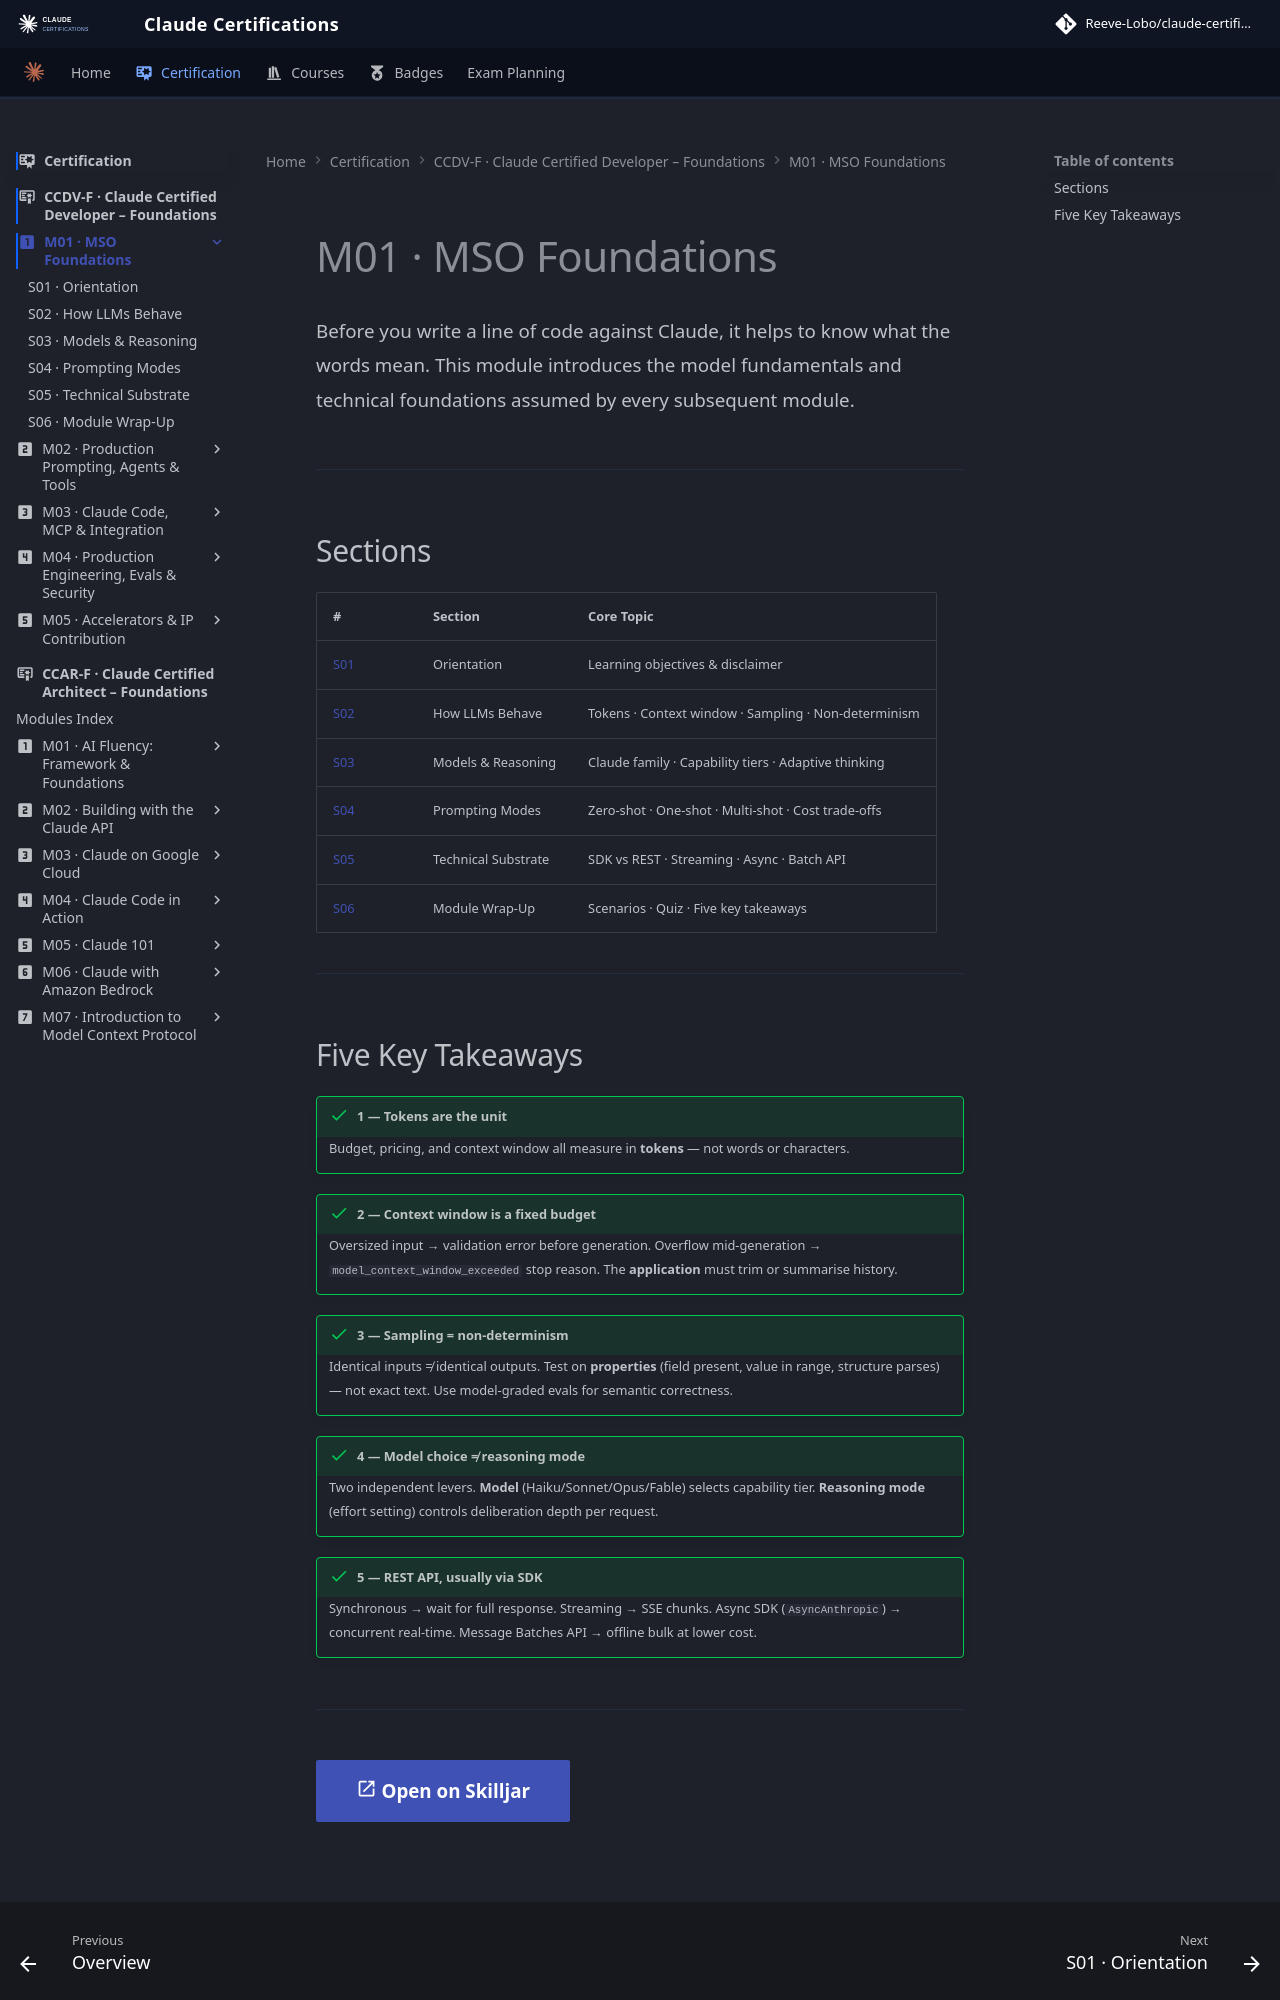

repository: reevelobo/anthropic-certified · page: certification/claude_certified_developer-foundation/modules/m01_MSO_foundation/index.html · generator: mkdocs

---
icon: material/numeric-1-box
---

# M01 · MSO Foundations

Before you write a line of code against Claude, it helps to know what the words mean. This module introduces the model fundamentals and technical foundations assumed by every subsequent module.

---

## Sections

| # | Section | Core Topic |
|---|---------|-----------|
| [S01](s01_orientation/README.md) | Orientation | Learning objectives & disclaimer |
| [S02](s02_how_LLMs_behave/README.md) | How LLMs Behave | Tokens · Context window · Sampling · Non-determinism |
| [S03](s03_models_reasoning/README.md) | Models & Reasoning | Claude family · Capability tiers · Adaptive thinking |
| [S04](s04_prompting_models/README.md) | Prompting Modes | Zero-shot · One-shot · Multi-shot · Cost trade-offs |
| [S05](s05_technical_substrate/README.md) | Technical Substrate | SDK vs REST · Streaming · Async · Batch API |
| [S06](s06_module_wrap-up/README.md) | Module Wrap-Up | Scenarios · Quiz · Five key takeaways |

---
